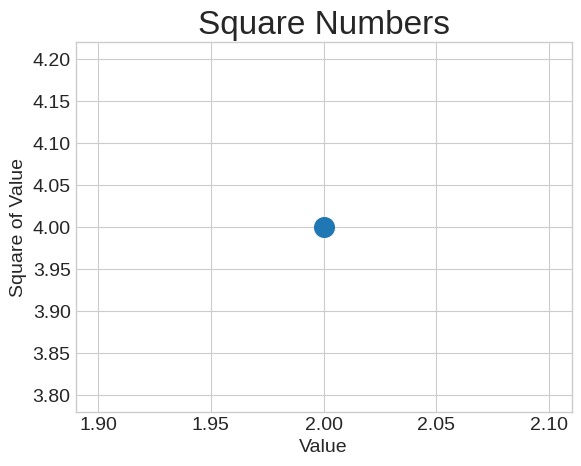

Recreate this plot in Python.
import matplotlib.pyplot as plt

plt.style.use('seaborn-v0_8-whitegrid')
fig, ax = plt.subplots()
ax.scatter(2,4, s=200)

# set chart title and label axes.
ax.set_title("Square Numbers", fontsize=24)
ax.set_xlabel("Value", fontsize=14)
ax.set_ylabel("Square of Value", fontsize=14)

# Set size of tick labels.
ax.tick_params(axis='both', which='major', labelsize=14)

plt.show()
